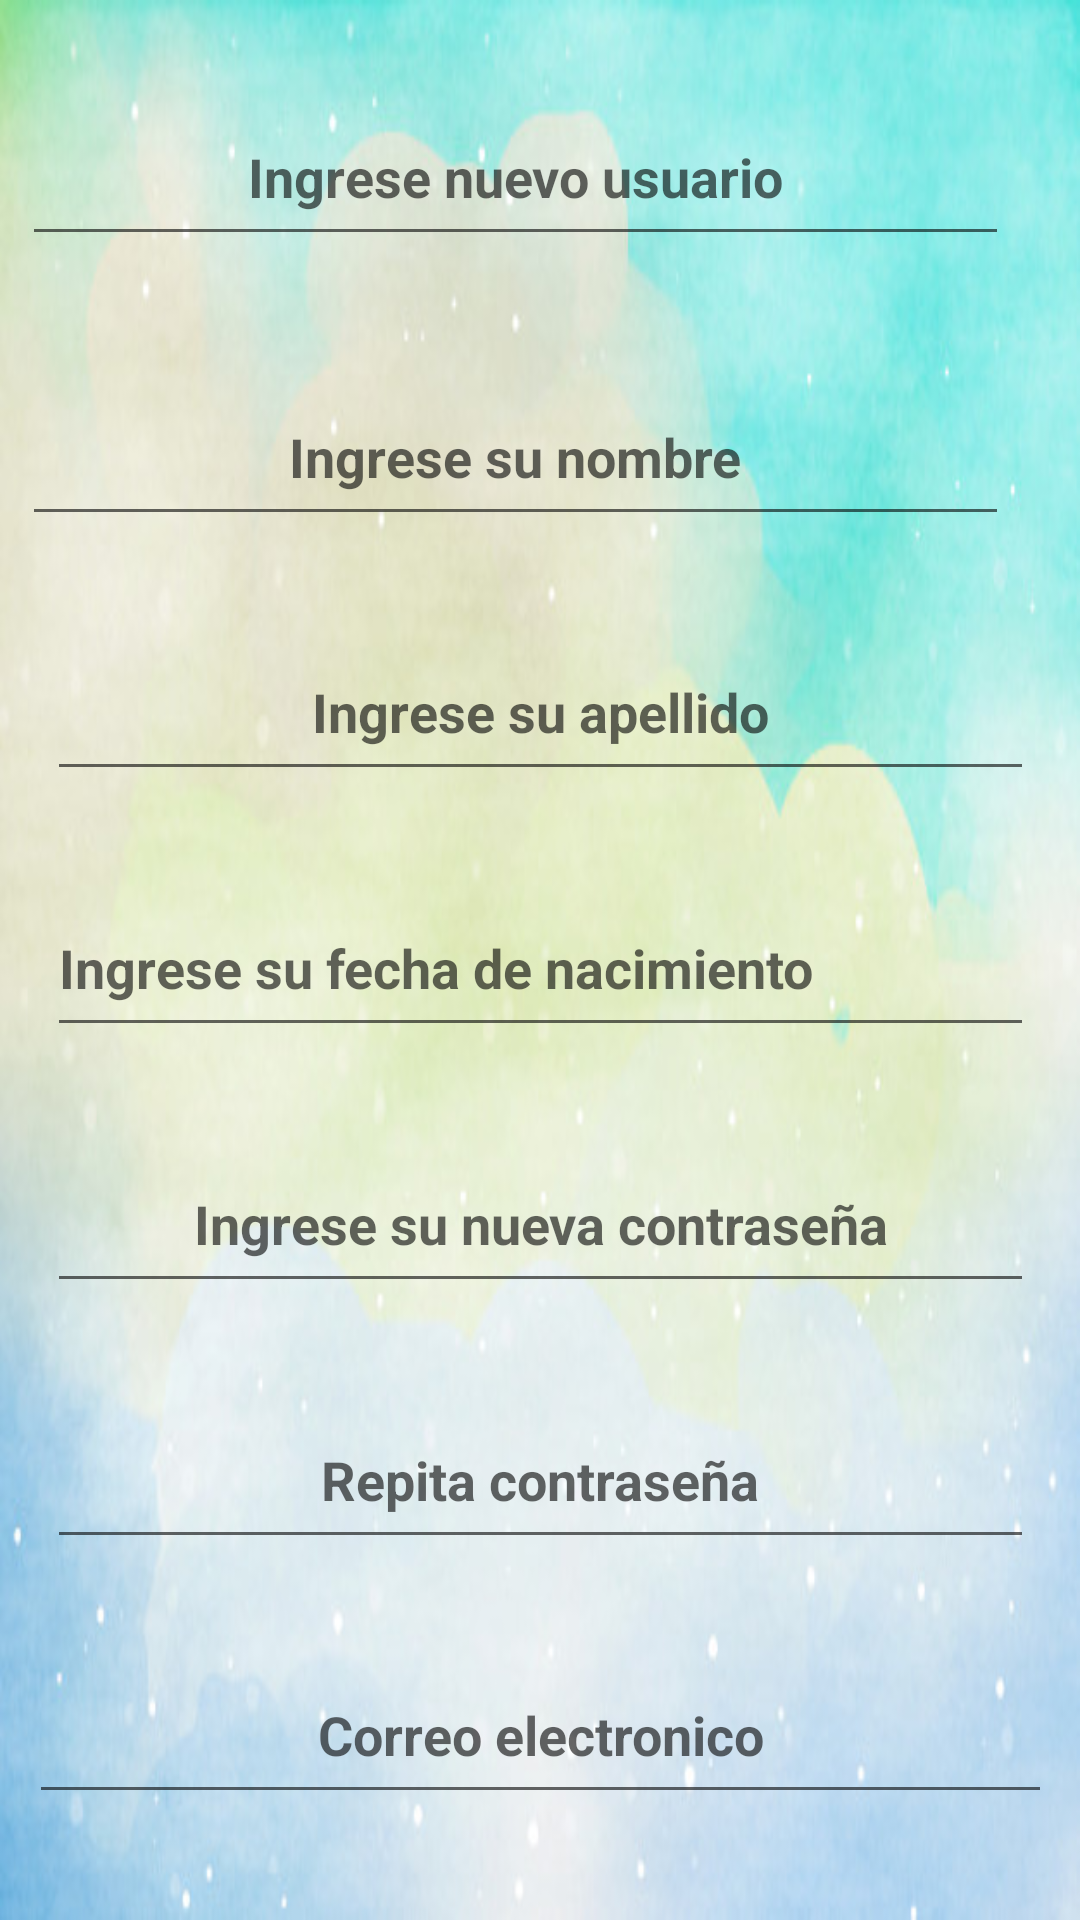

Here is an Android app screen rendered from its layout file. Give the layout XML and the strings, colors and styles it references.
<!-- AndroidManifest.xml: application theme AppTheme -->
<!-- res/layout/activity_registro.xml -->
<?xml version="1.0" encoding="utf-8"?>

<android.support.constraint.ConstraintLayout xmlns:android="http://schemas.android.com/apk/res/android"
    xmlns:app="http://schemas.android.com/apk/res-auto"
    xmlns:tools="http://schemas.android.com/tools"
    android:layout_width="match_parent"
    android:layout_height="match_parent"
    android:background="@drawable/bkg_registro2"
    tools:context=".vista.RegistroActivity"
    tools:layout_editor_absoluteY="81dp">

    <EditText
        android:id="@+id/et_rg_usuario"
        android:layout_width="329dp"
        android:layout_height="56dp"
        android:layout_marginStart="100dp"
        android:layout_marginTop="2dp"
        android:layout_marginEnd="100dp"
        android:layout_marginBottom="8dp"
        android:ems="10"
        android:hint="@string/et_rg_ingrese_nuevo_usuario"
        android:inputType="textPersonName"
        android:textAlignment="center"
        android:textStyle="bold"
        app:layout_constraintBottom_toTopOf="@+id/et_rg_nombre"
        app:layout_constraintEnd_toEndOf="parent"
        app:layout_constraintHorizontal_bias="0.55"
        app:layout_constraintStart_toStartOf="parent"
        app:layout_constraintTop_toTopOf="parent" />

    <EditText
        android:id="@+id/et_rg_nombre"
        android:layout_width="329dp"
        android:layout_height="56dp"
        android:layout_marginStart="100dp"
        android:layout_marginTop="2dp"
        android:layout_marginEnd="100dp"
        android:layout_marginBottom="1dp"
        android:ems="10"
        android:hint="@string/et_rg_ingrese_su_nombre"
        android:inputType="textPersonName"
        android:textAlignment="center"
        android:textStyle="bold"
        app:layout_constraintBottom_toTopOf="@+id/et_rg_apellido"
        app:layout_constraintEnd_toEndOf="parent"
        app:layout_constraintHorizontal_bias="0.55"
        app:layout_constraintStart_toStartOf="parent"
        app:layout_constraintTop_toBottomOf="@+id/et_rg_usuario" />

    <EditText
        android:id="@+id/et_rg_apellido"
        android:layout_width="329dp"
        android:layout_height="56dp"
        android:layout_marginStart="100dp"
        android:layout_marginTop="1dp"
        android:layout_marginEnd="100dp"
        android:layout_marginBottom="1dp"
        android:ems="10"
        android:hint="@string/et_rg_ingrese_su_apellido"
        android:inputType="textPersonName"
        android:textAlignment="center"
        android:textStyle="bold"
        app:layout_constraintBottom_toTopOf="@+id/et_rg_nacimiento"
        app:layout_constraintEnd_toEndOf="parent"
        app:layout_constraintStart_toStartOf="parent"
        app:layout_constraintTop_toBottomOf="@+id/et_rg_nombre" />

    <EditText
        android:id="@+id/et_rg_new_pass"
        android:layout_width="329dp"
        android:layout_height="56dp"
        android:layout_marginStart="100dp"
        android:layout_marginTop="1dp"
        android:layout_marginEnd="100dp"
        android:layout_marginBottom="1dp"
        android:ems="10"
        android:hint="@string/et_rg_new_pass"
        android:inputType="numberPassword"
        android:maxLength="6"
        android:textAlignment="center"
        android:textStyle="bold"
        app:layout_constraintBottom_toTopOf="@+id/et_rg_repite_pass"
        app:layout_constraintEnd_toEndOf="parent"
        app:layout_constraintStart_toStartOf="parent"
        app:layout_constraintTop_toBottomOf="@+id/et_rg_nacimiento" />

    <EditText
        android:id="@+id/et_rg_repite_pass"
        android:layout_width="329dp"
        android:layout_height="56dp"
        android:layout_marginStart="100dp"
        android:layout_marginTop="1dp"
        android:layout_marginEnd="100dp"
        android:layout_marginBottom="1dp"
        android:ems="10"
        android:hint="@string/et_rg_repita_contrase_a"
        android:inputType="numberPassword"
        android:maxLength="6"
        android:textAlignment="center"
        android:textStyle="bold"
        app:layout_constraintBottom_toTopOf="@+id/et_rg_correo"
        app:layout_constraintEnd_toEndOf="parent"
        app:layout_constraintStart_toStartOf="parent"
        app:layout_constraintTop_toBottomOf="@+id/et_rg_new_pass" />

    <EditText
        android:id="@+id/et_rg_correo"
        android:layout_width="341dp"
        android:layout_height="56dp"
        android:layout_marginStart="100dp"
        android:layout_marginTop="1dp"
        android:layout_marginEnd="100dp"
        android:layout_marginBottom="8dp"
        android:ems="10"
        android:hint="@string/et_rg_correo_electronico"
        android:inputType="textEmailAddress"
        android:textAlignment="center"
        android:textStyle="bold"
        app:layout_constraintBottom_toBottomOf="parent"
        app:layout_constraintEnd_toEndOf="parent"
        app:layout_constraintStart_toStartOf="parent"
        app:layout_constraintTop_toBottomOf="@+id/et_rg_repite_pass" />

    <EditText
        android:id="@+id/et_rg_nacimiento"
        android:layout_width="329dp"
        android:layout_height="56dp"
        android:layout_marginStart="100dp"
        android:layout_marginTop="1dp"
        android:layout_marginEnd="100dp"
        android:layout_marginBottom="1dp"
        android:ems="10"
        android:hint="@string/et_rg_nacimiento"
        android:inputType="date"
        android:textStyle="bold"
        app:layout_constraintBottom_toTopOf="@+id/et_rg_new_pass"
        app:layout_constraintEnd_toEndOf="parent"
        app:layout_constraintStart_toStartOf="parent"
        app:layout_constraintTop_toBottomOf="@+id/et_rg_apellido" />

</android.support.constraint.ConstraintLayout>
<!-- resources referenced by this layout -->
<resources>
  <!-- drawable bkg_registro2: jpg bitmap (drawable, 42419 bytes) -->
  <string name="et_rg_correo_electronico">Correo electronico</string>
  <string name="et_rg_ingrese_nuevo_usuario">Ingrese nuevo usuario</string>
  <string name="et_rg_ingrese_su_apellido">Ingrese su apellido</string>
  <string name="et_rg_ingrese_su_nombre">Ingrese su nombre</string>
  <string name="et_rg_nacimiento">Ingrese su fecha de nacimiento</string>
  <string name="et_rg_new_pass">Ingrese su nueva contraseña</string>
  <string name="et_rg_repita_contrase_a">Repita contraseña</string>
  <style name="AppTheme" parent="Theme.AppCompat.Light.DarkActionBar">
          
          <item name="colorPrimary">@color/colorPrimary</item>
          <item name="colorPrimaryDark">@color/colorPrimaryDark</item>
          <item name="colorAccent">@color/colorAccent</item>
      </style>
  <color name="colorPrimary">#008577</color>
  <color name="colorPrimaryDark">#00574B</color>
  <color name="colorAccent">#d81b60</color>
</resources>
